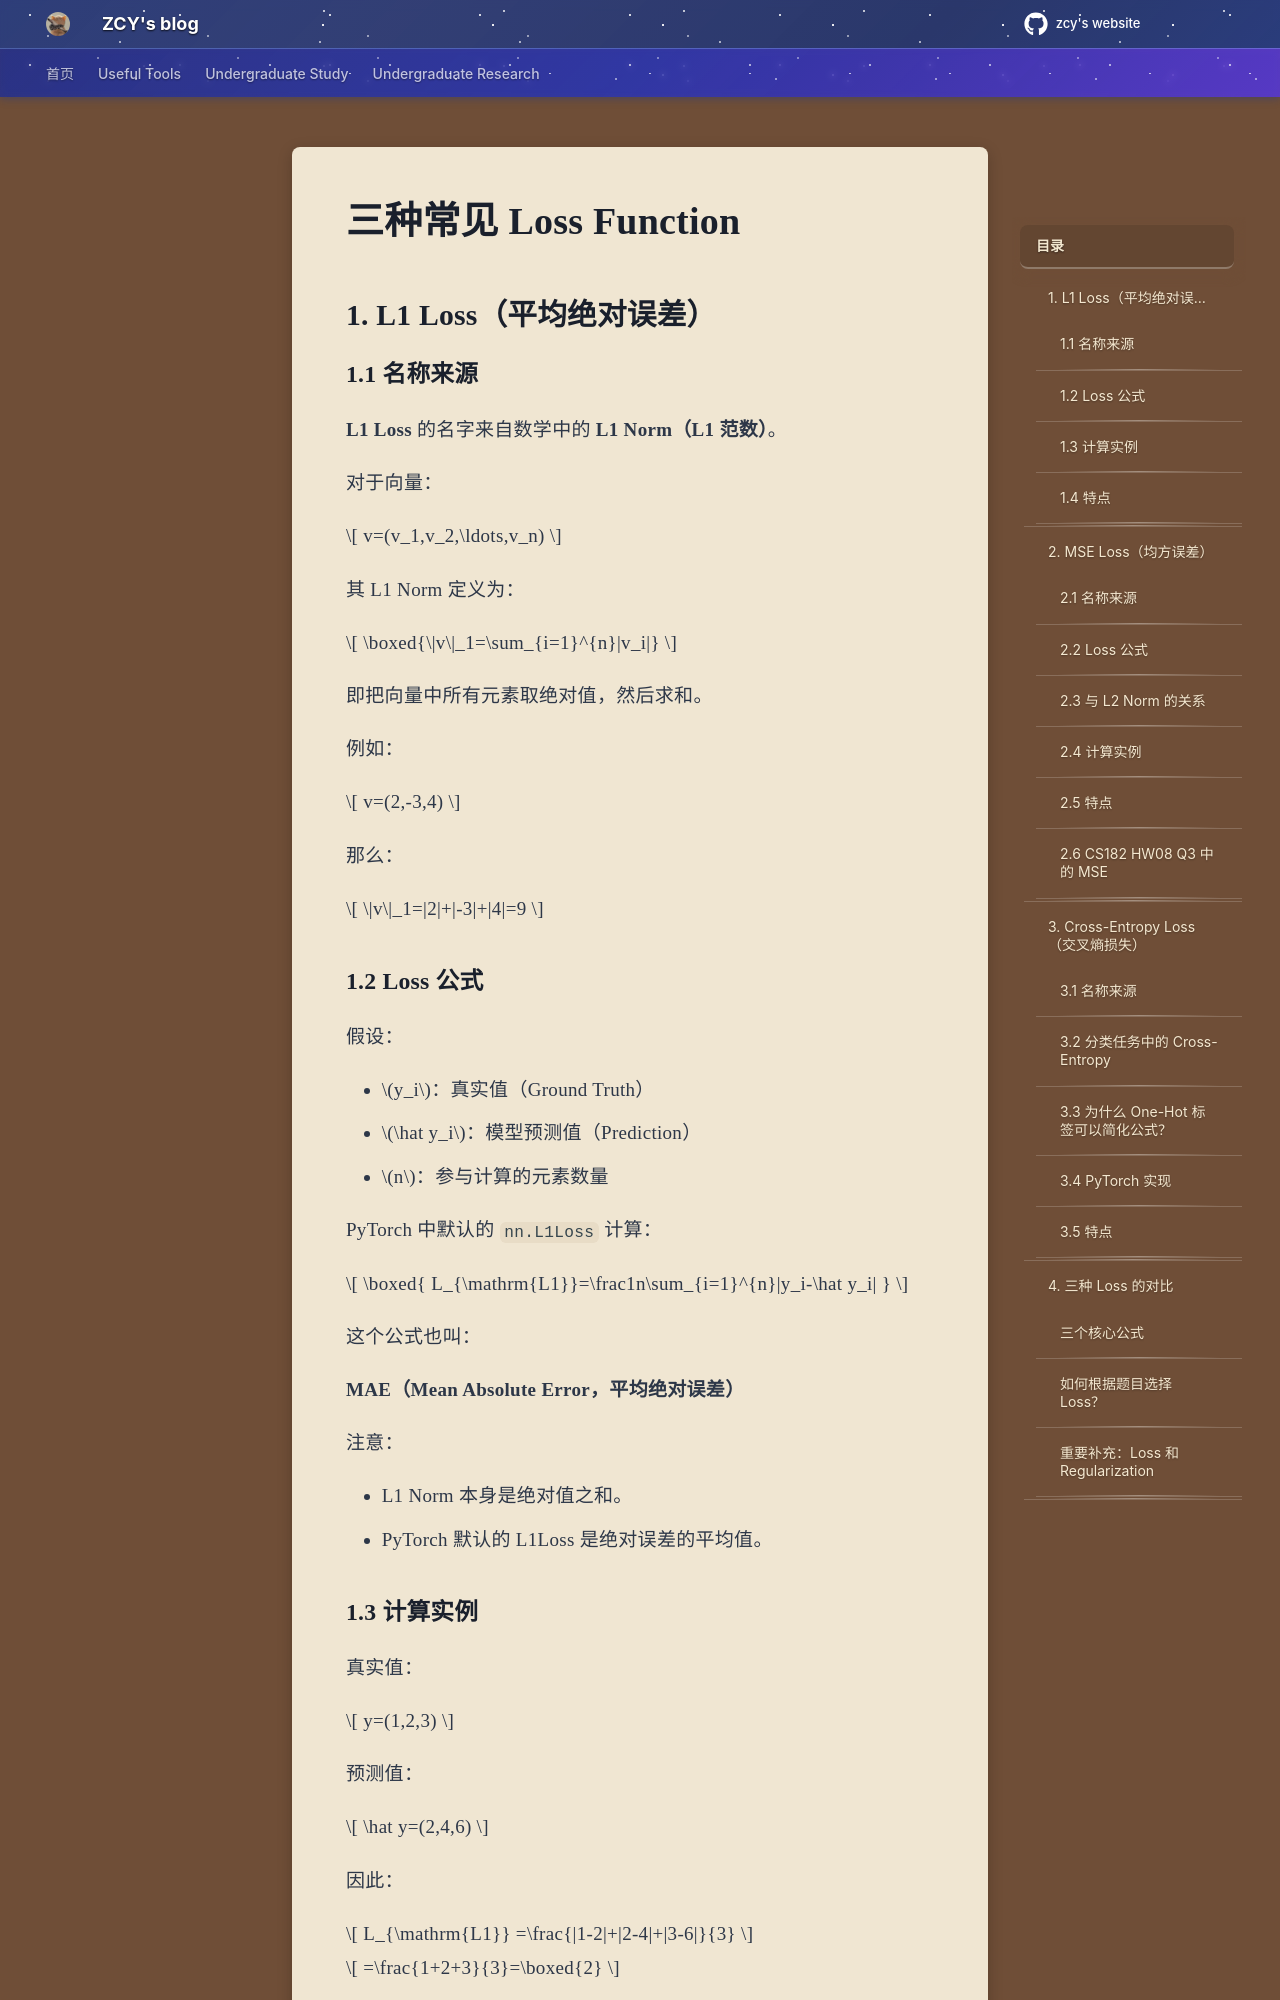

repository: mouchenmou/ZCY-s-website · page: 笔记本/CS182 深度神经网络/Homework/HW08/查漏补缺1 三种常见的loss/index.html · generator: mkdocs


# 三种常见 Loss Function

## 1. L1 Loss（平均绝对误差）

### 1.1 名称来源

**L1 Loss** 的名字来自数学中的 **L1 Norm（L1 范数）**。

对于向量：

$$
v=(v_1,v_2,\ldots,v_n)
$$

其 L1 Norm 定义为：

$$
\boxed{\|v\|_1=\sum_{i=1}^{n}|v_i|}
$$

即把向量中所有元素取绝对值，然后求和。

例如：

$$
v=(2,-3,4)
$$

那么：

$$
\|v\|_1=|2|+|-3|+|4|=9
$$

### 1.2 Loss 公式

假设：

- $y_i$：真实值（Ground Truth）
- $\hat y_i$：模型预测值（Prediction）
- $n$：参与计算的元素数量

PyTorch 中默认的 `nn.L1Loss` 计算：

$$
\boxed{
L_{\mathrm{L1}}=\frac1n\sum_{i=1}^{n}|y_i-\hat y_i|
}
$$

这个公式也叫：

**MAE（Mean Absolute Error，平均绝对误差）**

注意：

- L1 Norm 本身是绝对值之和。
- PyTorch 默认的 L1Loss 是绝对误差的平均值。

### 1.3 计算实例

真实值：

$$
y=(1,2,3)
$$

预测值：

$$
\hat y=(2,4,6)
$$

因此：

$$
L_{\mathrm{L1}}
=\frac{|1-2|+|2-4|+|3-6|}{3}
$$

$$
=\frac{1+2+3}{3}=\boxed{2}
$$
